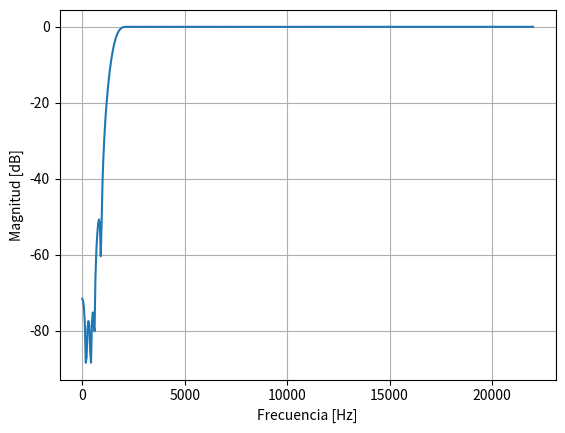
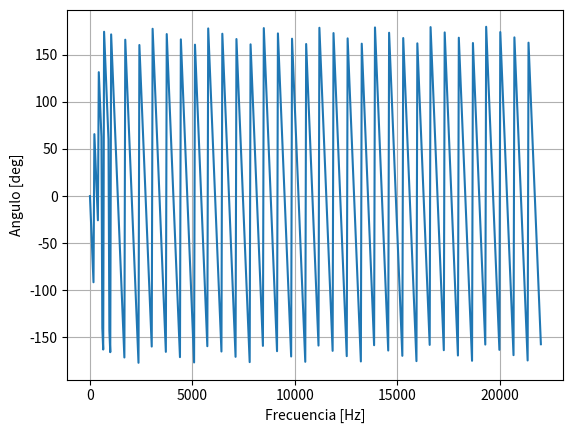

The script that saved these images, in order:
#Imports
import numpy as np
from scipy import signal
import matplotlib .pylab as plt

#Funcion que crea el h(n) para pasa altos
def HighPassGenerator(fa,fp,fs,N):
    h=[];
    fc=(fa+fp)/2;
    fad=fa/fs;
    fpd=fp/fs;
    n=np.linspace(0,N-1,int(N));
    for i in range(len(n)):
        if (n[i]- ((N-1)/2) ) != 0 :
            h.append( -1 / ( (n[i]-((N-1)/2))*np.pi) * np.sin( (n[i]-((N-1)/2))*2*np.pi*fc/fs) );
        else:
            h.append(1-(2*fc/fs));
    return h;

#Respuesta en frecuencia del filtro ideal
def IdealHighPass(f,fa,fp,Aa,Ap):
    Hi=[];
    fc=(fa+fp)/2;
    for i in range(len(f)):
        if ( f[i] <= fa):
            Hi.append(-Aa);
        elif (f[i] >= fp):
            Hi.append(-Ap);
        else:
            Hi.append(-Aa + ( (Aa-Ap)/(fp-fa) )*(f[i]-fa) )
    return Hi

def main():
    fa=1000;
    Aa=40;
    fp=2000;
    Ap=2;
    fs=44100;
    #Elegi un N impar y en N=131 cumple con lo pedido
    N=131;
    h=HighPassGenerator(fa,fp,fs,N);
    #Ventena de hamming
    Wind=np.hamming(N);
    #Calcule el filtro digital
    hf=h*Wind;
    #Respuesta en frecuencia del filtro
    w,H=signal.freqz(hf,1);
    f=(fs*w)/(2*np.pi);
    Hi=IdealHighPass(f,fa,fp,Aa,Ap);
    #Grafico
    plt.figure (1)
    plt.ylabel("Magnitud [dB]")
    plt.xlabel("Frecuencia [Hz]")
    plt.plot(f , 20*np.log10( np.abs(H)) )
    #plt.plot(f, Hi)
    #plt.legend(['Estimado','Ideal'],loc='upper center',shadow=True,ncol=2)
    plt.grid(True)
    plt.figure (2)
    plt.ylabel("Angulo [deg]")
    plt.xlabel("Frecuencia [Hz]")
    plt.plot(f, 180/np.pi*np.angle(H))
    plt.grid(True)
    plt.show ()

if __name__ == "__main__":
    main()